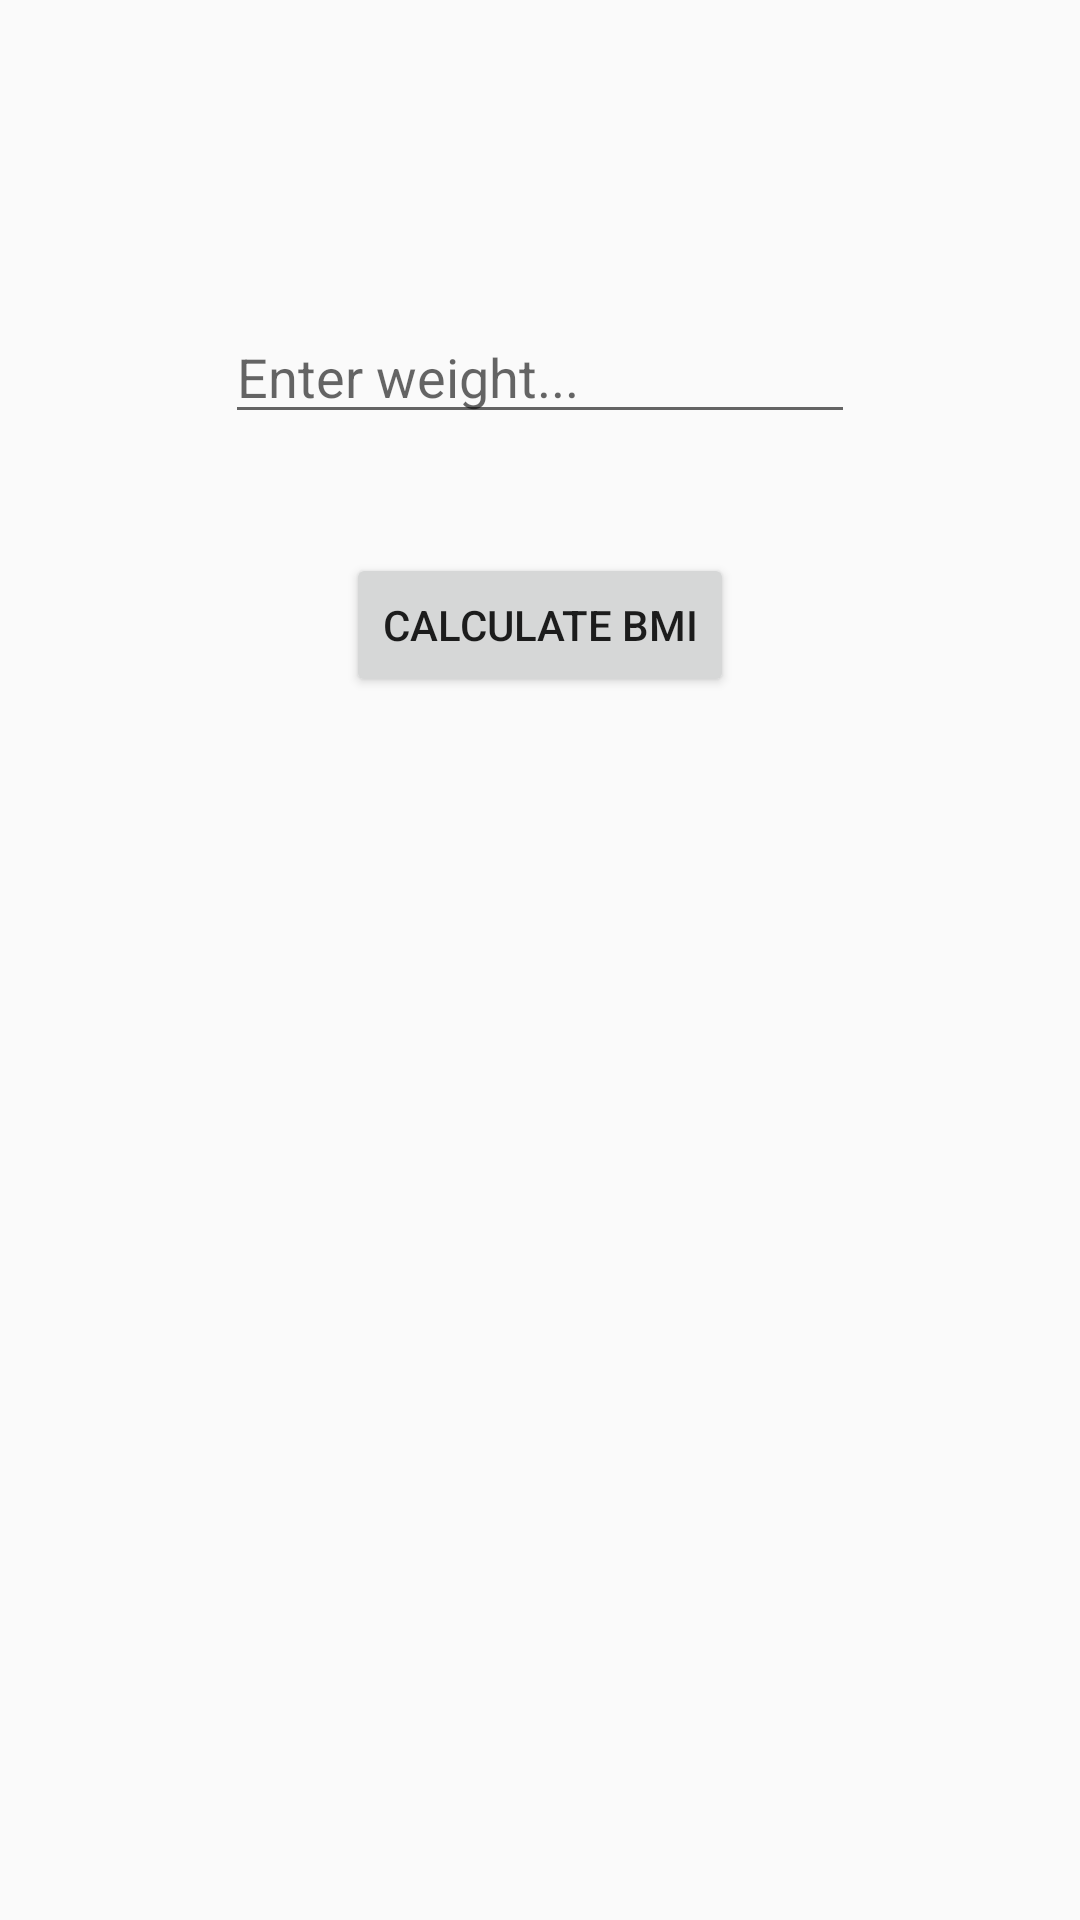

Layout XML and referenced resources for this Android screen:
<!-- AndroidManifest.xml: application theme AppTheme -->
<!-- res/layout/activity_b_m_i_calc.xml -->
<?xml version="1.0" encoding="utf-8"?>
<androidx.constraintlayout.widget.ConstraintLayout xmlns:android="http://schemas.android.com/apk/res/android"
    xmlns:app="http://schemas.android.com/apk/res-auto"
    xmlns:tools="http://schemas.android.com/tools"
    android:layout_width="match_parent"
    android:layout_height="match_parent"
    tools:context=".BMI_calc">

    <EditText
        android:id="@+id/height"
        android:layout_width="wrap_content"
        android:layout_height="wrap_content"
        android:layout_marginStart="101dp"
        android:layout_marginTop="81dp"
        android:layout_marginEnd="97dp"
        android:layout_marginBottom="600dp"
        android:ems="10"
        android:hint="Enter height in cms..."
        android:inputType="textPersonName"
        android:onClick="calculateBMI"
        app:layout_constraintBottom_toBottomOf="parent"
        app:layout_constraintEnd_toEndOf="parent"
        app:layout_constraintStart_toStartOf="parent"
        app:layout_constraintTop_toTopOf="parent" />

    <EditText
        android:id="@+id/weight"
        android:layout_width="wrap_content"
        android:layout_height="wrap_content"
        android:layout_marginStart="99dp"
        android:layout_marginTop="59dp"
        android:layout_marginEnd="99dp"
        android:layout_marginBottom="491dp"
        android:ems="10"
        android:hint="Enter weight..."
        android:inputType="textPersonName"
        app:layout_constraintBottom_toBottomOf="parent"
        app:layout_constraintEnd_toEndOf="parent"
        app:layout_constraintStart_toStartOf="parent"
        app:layout_constraintTop_toBottomOf="@+id/height" />

    <Button
        android:id="@+id/calculate"
        android:layout_width="wrap_content"
        android:layout_height="wrap_content"
        android:layout_marginStart="162dp"
        android:layout_marginTop="37dp"
        android:layout_marginEnd="162dp"
        android:layout_marginBottom="405dp"
        android:hapticFeedbackEnabled="true"
        android:onClick="calculateBMI"
        android:text="CALCULATE BMI"
        app:layout_constraintBottom_toBottomOf="parent"
        app:layout_constraintEnd_toEndOf="parent"
        app:layout_constraintStart_toStartOf="parent"
        app:layout_constraintTop_toBottomOf="@+id/weight" />

    <TextView
        android:id="@+id/output"
        android:layout_width="291dp"
        android:layout_height="126dp"
        android:layout_marginStart="62dp"
        android:layout_marginTop="60dp"
        android:layout_marginEnd="62dp"
        android:layout_marginBottom="219dp"
        android:textAlignment="center"
        android:textIsSelectable="true"
        android:textSize="24sp"
        app:layout_constraintBottom_toBottomOf="parent"
        app:layout_constraintEnd_toEndOf="parent"
        app:layout_constraintStart_toStartOf="parent"
        app:layout_constraintTop_toBottomOf="@+id/calculate" />
</androidx.constraintlayout.widget.ConstraintLayout>
<!-- resources referenced by this layout -->
<resources>
  <style name="AppTheme" parent="Theme.AppCompat.DayNight.DarkActionBar">
          
          <item name="colorPrimary">@android:color/background_dark</item>
          <item name="colorPrimaryDark">@android:color/background_dark</item>
          <item name="colorAccent">@android:color/background_dark</item>
      </style>
</resources>
